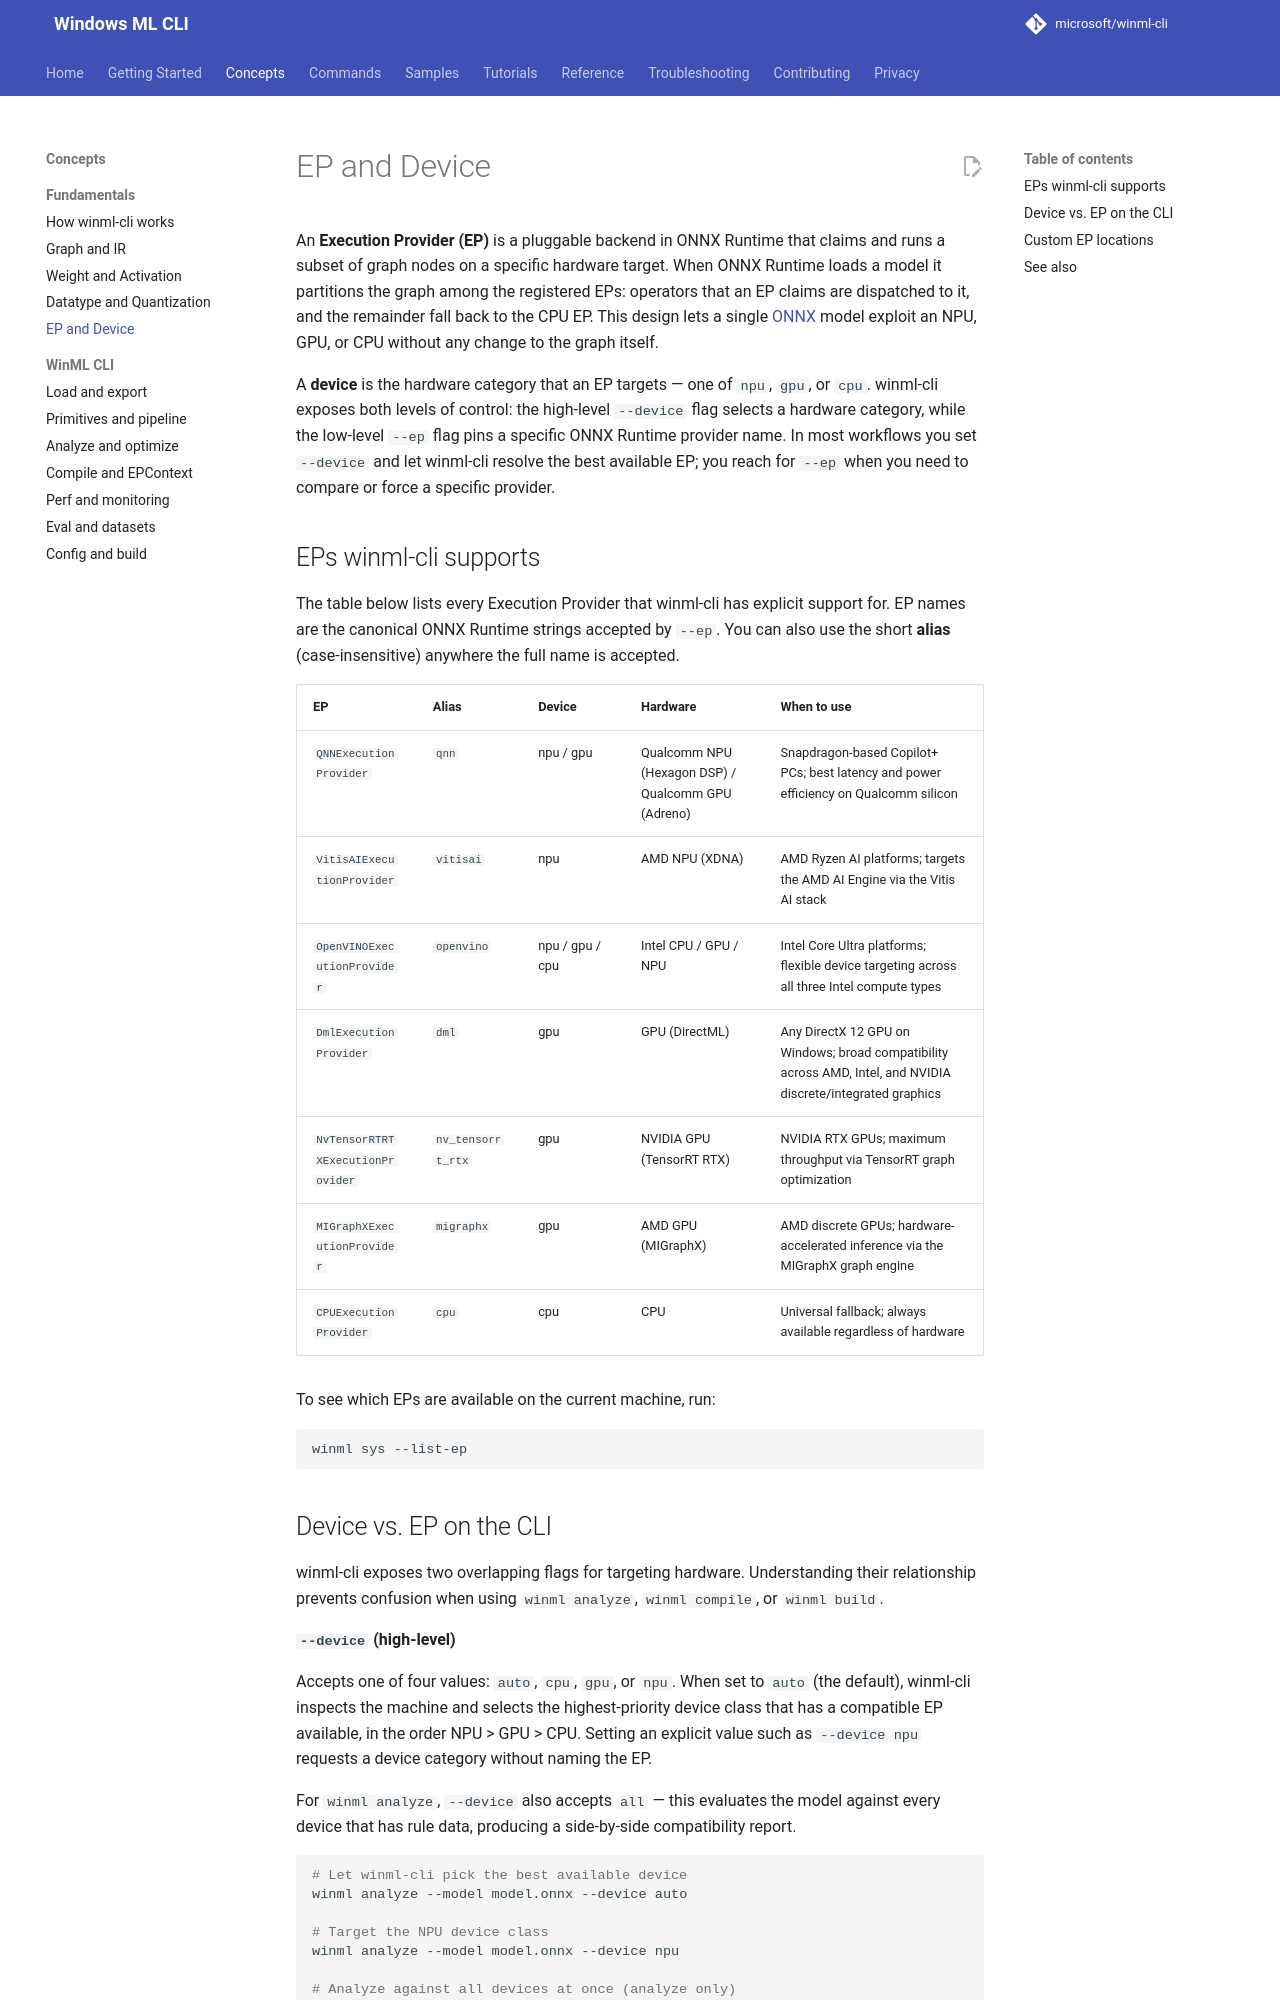

repository: microsoft/winml-cli · page: 0.5/concepts/eps-and-devices/index.html · generator: mkdocs

# EP and Device

An **Execution Provider (EP)** is a pluggable backend in ONNX Runtime that claims and runs a subset of graph nodes on a specific hardware target. When ONNX Runtime loads a model it partitions the graph among the registered EPs: operators that an EP claims are dispatched to it, and the remainder fall back to the CPU EP. This design lets a single [ONNX](graphs-and-ir.md) model exploit an NPU, GPU, or CPU without any change to the graph itself.

A **device** is the hardware category that an EP targets — one of `npu`, `gpu`, or `cpu`. winml-cli exposes both levels of control: the high-level `--device` flag selects a hardware category, while the low-level `--ep` flag pins a specific ONNX Runtime provider name. In most workflows you set `--device` and let winml-cli resolve the best available EP; you reach for `--ep` when you need to compare or force a specific provider.

## EPs winml-cli supports

The table below lists every Execution Provider that winml-cli has explicit support for. EP names are the canonical ONNX Runtime strings accepted by `--ep`. You can also use the short **alias** (case-insensitive) anywhere the full name is accepted.

| EP | Alias | Device | Hardware | When to use |
|----|-------|--------|----------|-------------|
| `QNNExecutionProvider` | `qnn` | npu / gpu | Qualcomm NPU (Hexagon DSP) / Qualcomm GPU (Adreno) | Snapdragon-based Copilot+ PCs; best latency and power efficiency on Qualcomm silicon |
| `VitisAIExecutionProvider` | `vitisai` | npu | AMD NPU (XDNA) | AMD Ryzen AI platforms; targets the AMD AI Engine via the Vitis AI stack |
| `OpenVINOExecutionProvider` | `openvino` | npu / gpu / cpu | Intel CPU / GPU / NPU | Intel Core Ultra platforms; flexible device targeting across all three Intel compute types |
| `DmlExecutionProvider` | `dml` | gpu | GPU (DirectML) | Any DirectX 12 GPU on Windows; broad compatibility across AMD, Intel, and NVIDIA discrete/integrated graphics |
| `NvTensorRTRTXExecutionProvider` | `nv_tensorrt_rtx` | gpu | NVIDIA GPU (TensorRT RTX) | NVIDIA RTX GPUs; maximum throughput via TensorRT graph optimization |
| `MIGraphXExecutionProvider` | `migraphx` | gpu | AMD GPU (MIGraphX) | AMD discrete GPUs; hardware-accelerated inference via the MIGraphX graph engine |
| `CPUExecutionProvider` | `cpu` | cpu | CPU | Universal fallback; always available regardless of hardware |

To see which EPs are available on the current machine, run:

```bash
winml sys --list-ep
```
